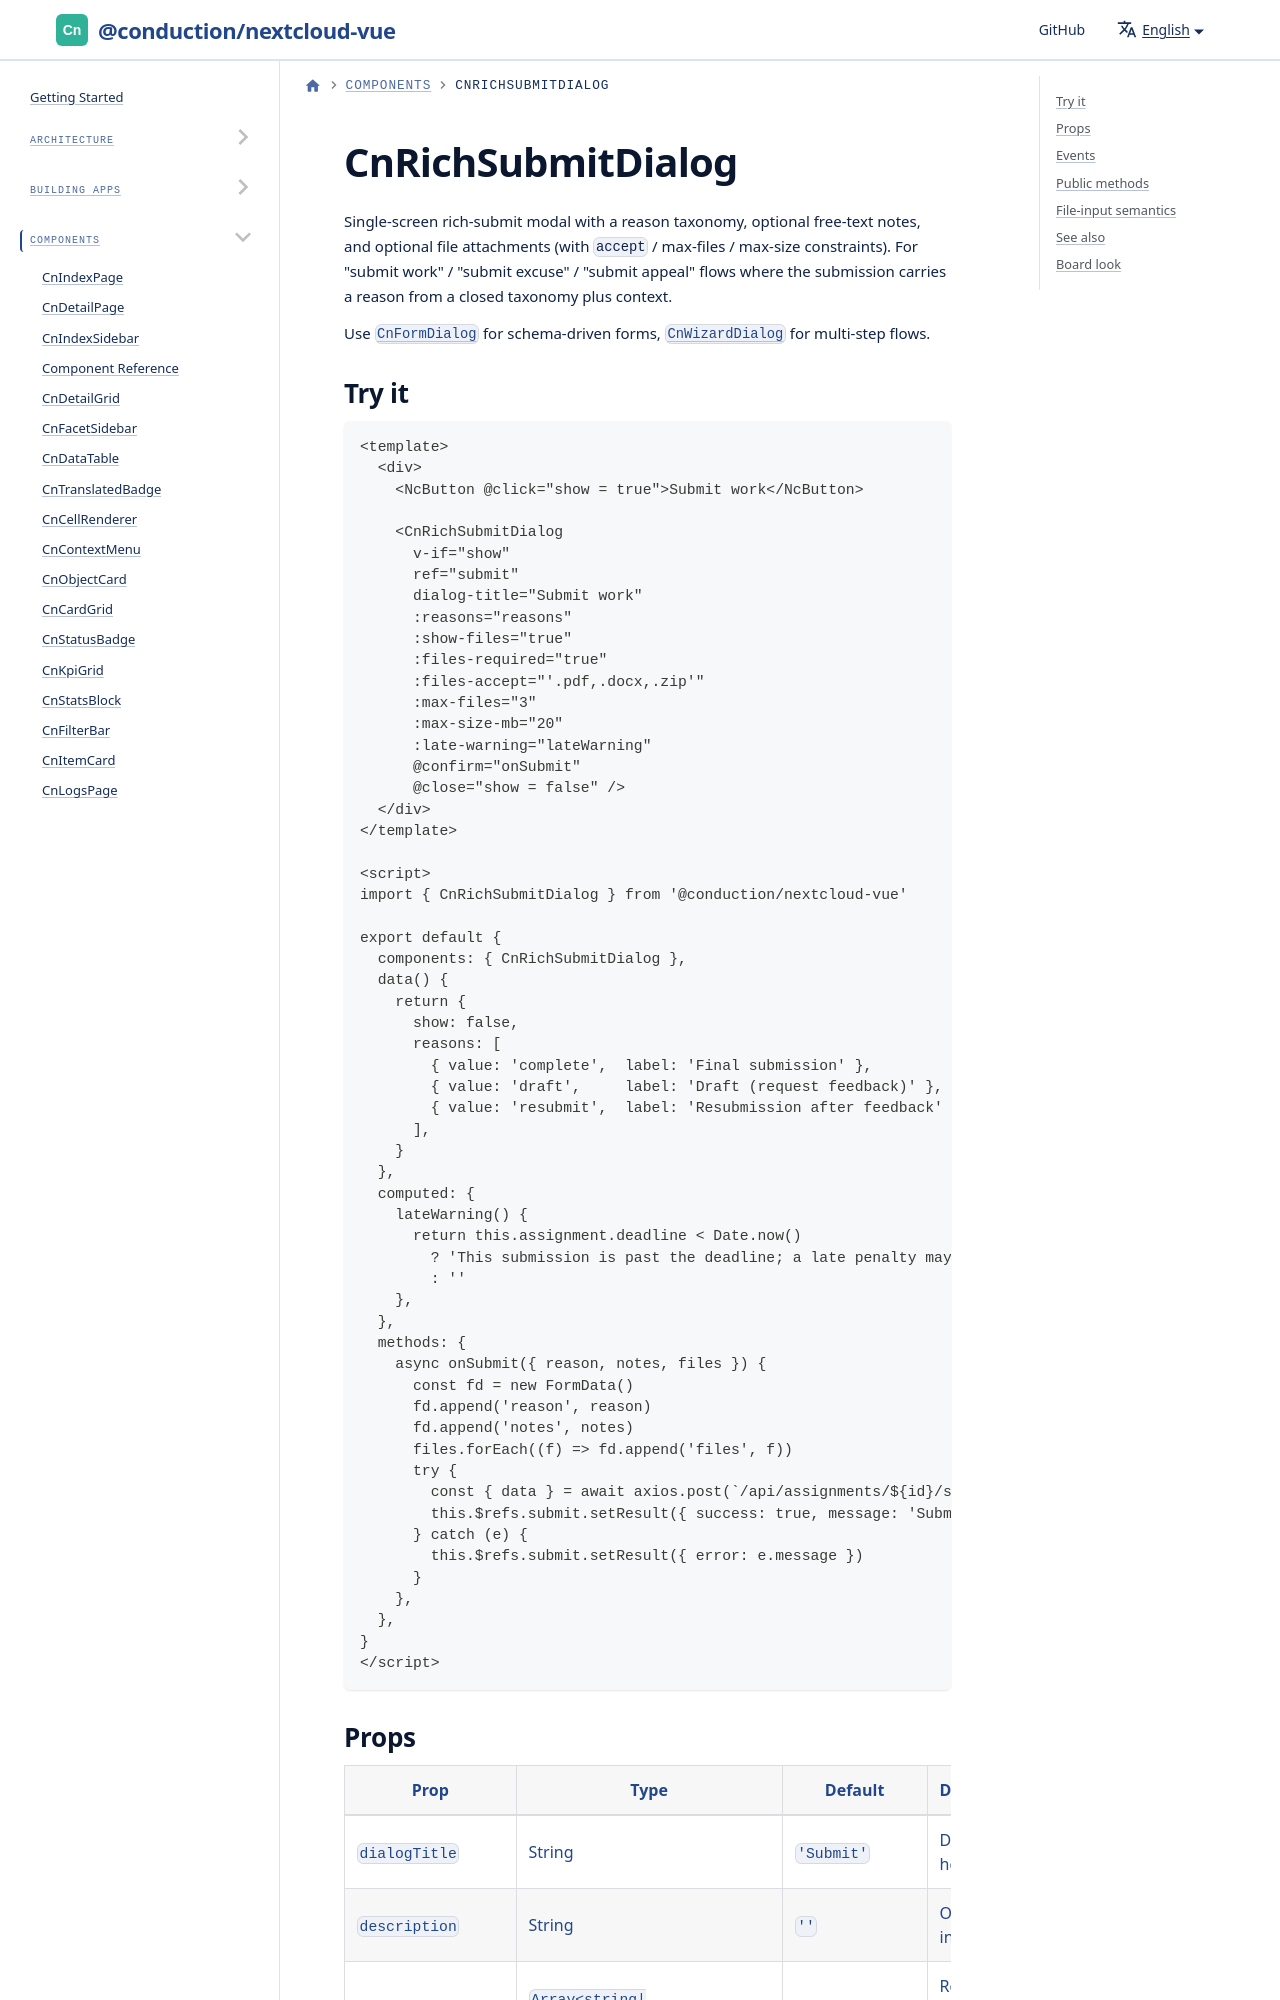

repository: ConductionNL/nextcloud-vue · page: docs/components/cn-rich-submit-dialog/index.html · generator: docusaurus

---
sidebar_position: 22
---

# CnRichSubmitDialog

Single-screen rich-submit modal with a reason taxonomy, optional
free-text notes, and optional file attachments (with `accept` /
max-files / max-size constraints). For "submit work" / "submit
excuse" / "submit appeal" flows where the submission carries a
reason from a closed taxonomy plus context.

Use [`CnFormDialog`](./cn-form-dialog.md) for schema-driven forms,
[`CnWizardDialog`](./cn-wizard-dialog.md) for multi-step flows.
